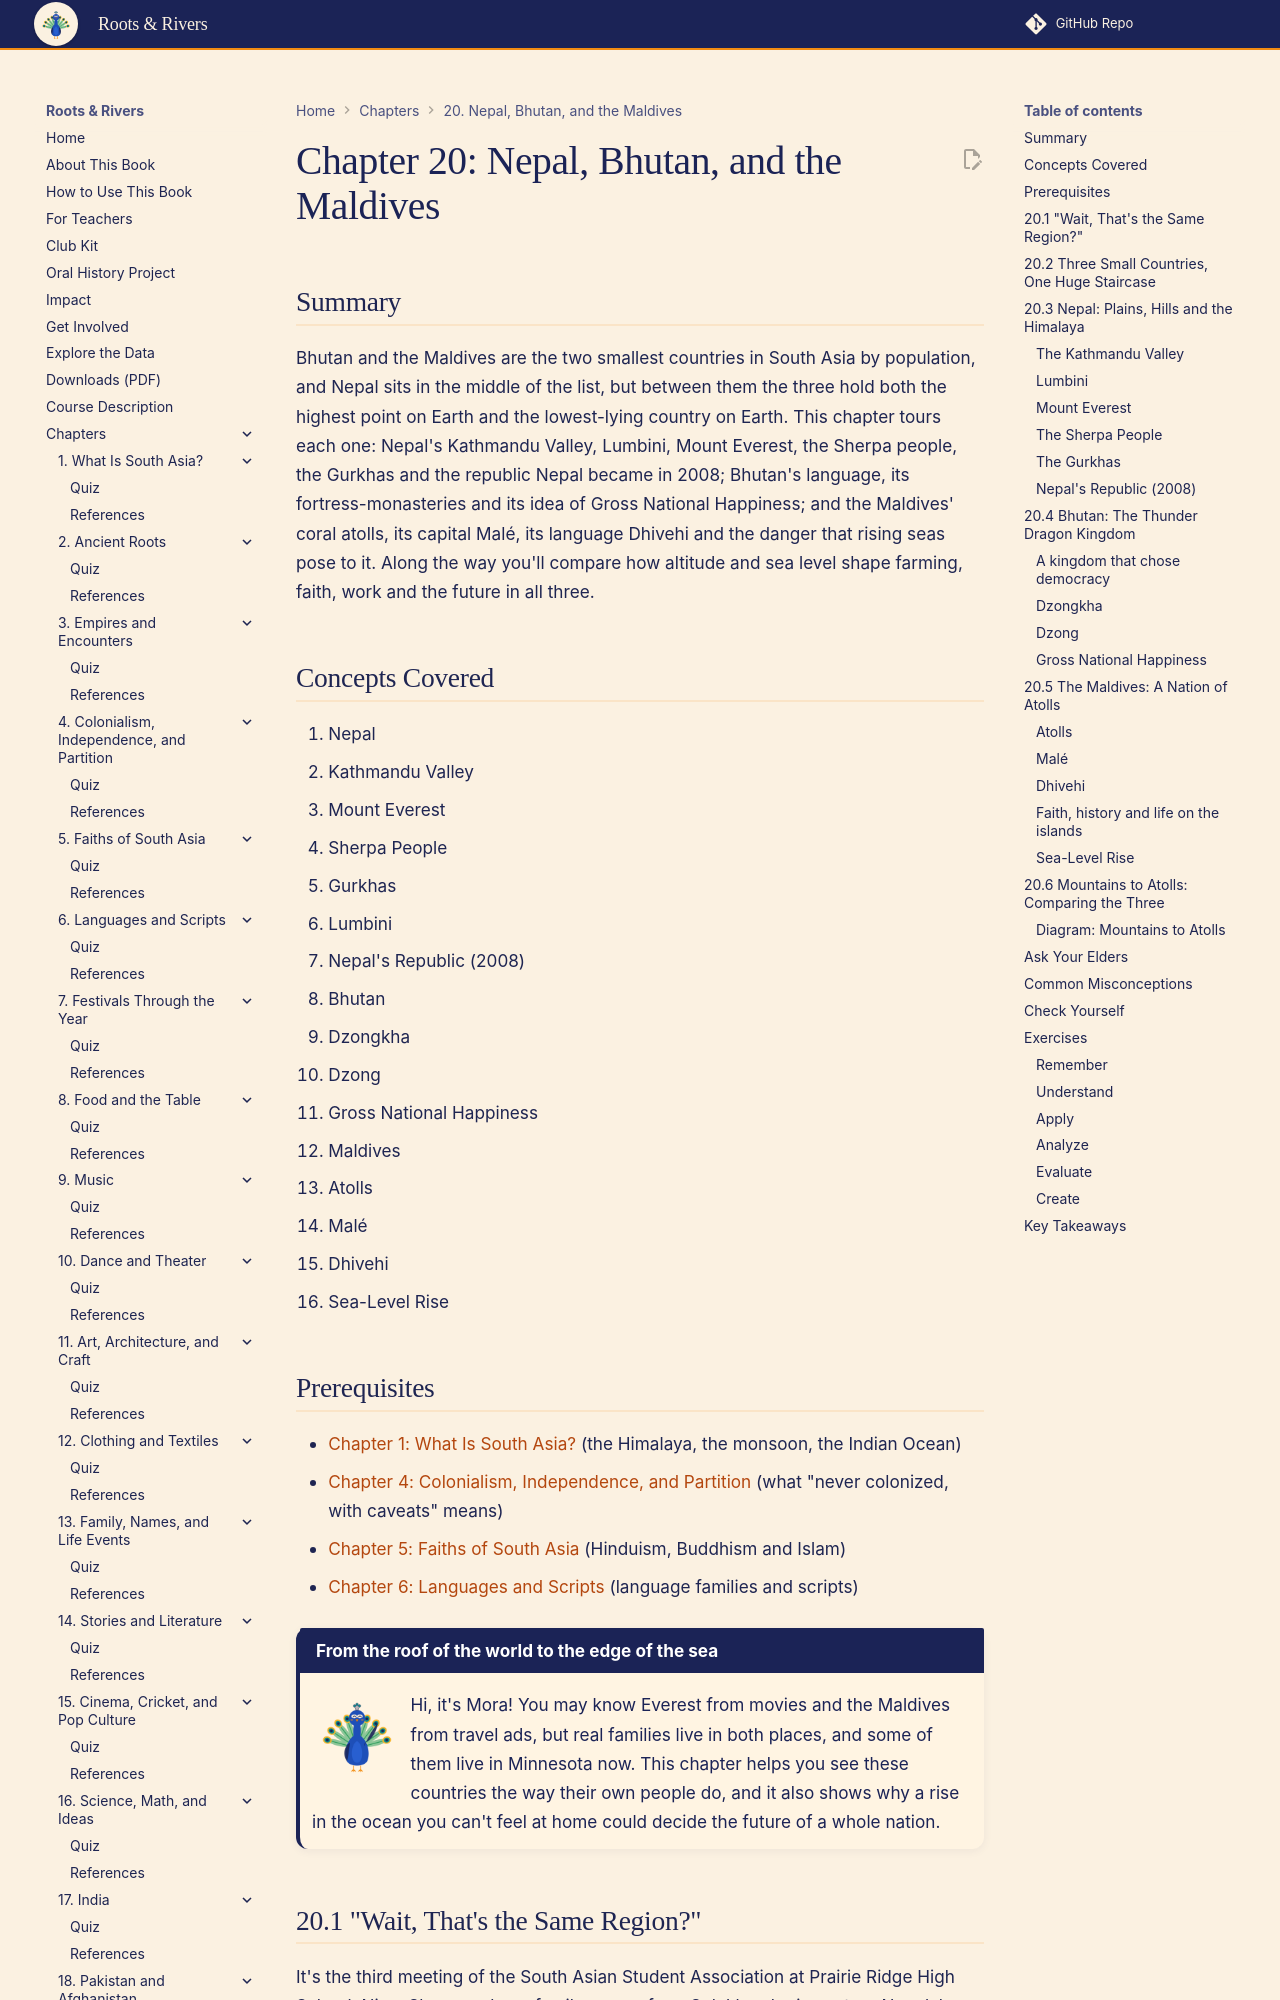

repository: aaryavvatts-lab/south-asian-culture-textbook · page: chapters/20-nepal-bhutan-maldives/index.html · generator: mkdocs

---
title: "Chapter 20: Nepal, Bhutan, and the Maldives"
description: "Tour three small South Asian nations, from Everest and Himalayan dzongs to coral atolls barely above the sea, and see how altitude and water shape life."
image: /sims/ch20-mountains-to-atolls/ch20-mountains-to-atolls.png
date: 2026-10-22
version: 1.0
---

# Chapter 20: Nepal, Bhutan, and the Maldives

## Summary

Bhutan and the Maldives are the two smallest countries in South Asia by population, and Nepal sits in the middle of the list, but between them the three hold both the highest point on Earth and the lowest-lying country on Earth. This chapter tours each one: Nepal's Kathmandu Valley, Lumbini, Mount Everest, the Sherpa people, the Gurkhas and the republic Nepal became in 2008; Bhutan's language, its fortress-monasteries and its idea of Gross National Happiness; and the Maldives' coral atolls, its capital Malé, its language Dhivehi and the danger that rising seas pose to it. Along the way you'll compare how altitude and sea level shape farming, faith, work and the future in all three.

## Concepts Covered

1. Nepal
2. Kathmandu Valley
3. Mount Everest
4. Sherpa People
5. Gurkhas
6. Lumbini
7. Nepal's Republic (2008)
8. Bhutan
9. Dzongkha
10. Dzong
11. Gross National Happiness
12. Maldives
13. Atolls
14. Malé
15. Dhivehi
16. Sea-Level Rise

## Prerequisites

- [Chapter 1: What Is South Asia?](../01-what-is-south-asia/index.md) (the Himalaya, the monsoon, the Indian Ocean)
- [Chapter 4: Colonialism, Independence, and Partition](../04-colonialism-and-partition/index.md) (what "never colonized, with caveats" means)
- [Chapter 5: Faiths of South Asia](../05-faiths-of-south-asia/index.md) (Hinduism, Buddhism and Islam)
- [Chapter 6: Languages and Scripts](../06-languages-and-scripts/index.md) (language families and scripts)

!!! mascot-welcome "From the roof of the world to the edge of the sea"
    ![Mora waving hello](../../img/mascot/welcome.png){ class="mascot-admonition-img" }
    Hi, it's Mora! You may know Everest from movies and the Maldives from travel ads, but real families live in both places, and some of them live in Minnesota now. This chapter helps you see these countries the way their own people do, and it also shows why a rise in the ocean you can't feel at home could decide the future of a whole nation.

## 20.1 "Wait, That's the Same Region?"

It's the third meeting of the South Asian Student Association at Prairie Ridge High School. Nima Sherpa, whose family comes from Solukhumbu in eastern Nepal, has brought her phone to the front of Ms. Okafor's classroom. On the projector is an old photo: her grandfather, younger than her dad is now, standing on a rocky trail with snow peaks behind him. "That's near Everest Base Camp," Nima says. "He worked on climbing expeditions before he moved to Kathmandu."

Ben Lindqvist leans forward. "Okay, the Everest guy is your grandpa? That's amazing." Zara Hossain is already scrolling the club's list of the eight South Asian countries. "And look," she says. "The Maldives is on the same list. That's the country that's basically at sea level."

Ben does the math out loud. "So the highest mountain on the planet and the lowest country on the planet are in the same region? How does that even work?" Nima laughs. "Also, my grandpa wasn't a porter because he's a Sherpa. Sherpa is who we are, not a job." The room goes quiet for a second. How do these countries, one on top of the world and one barely above the waves, fit into one region, and what does living at those heights mean for the people there? That's what this chapter is about.
